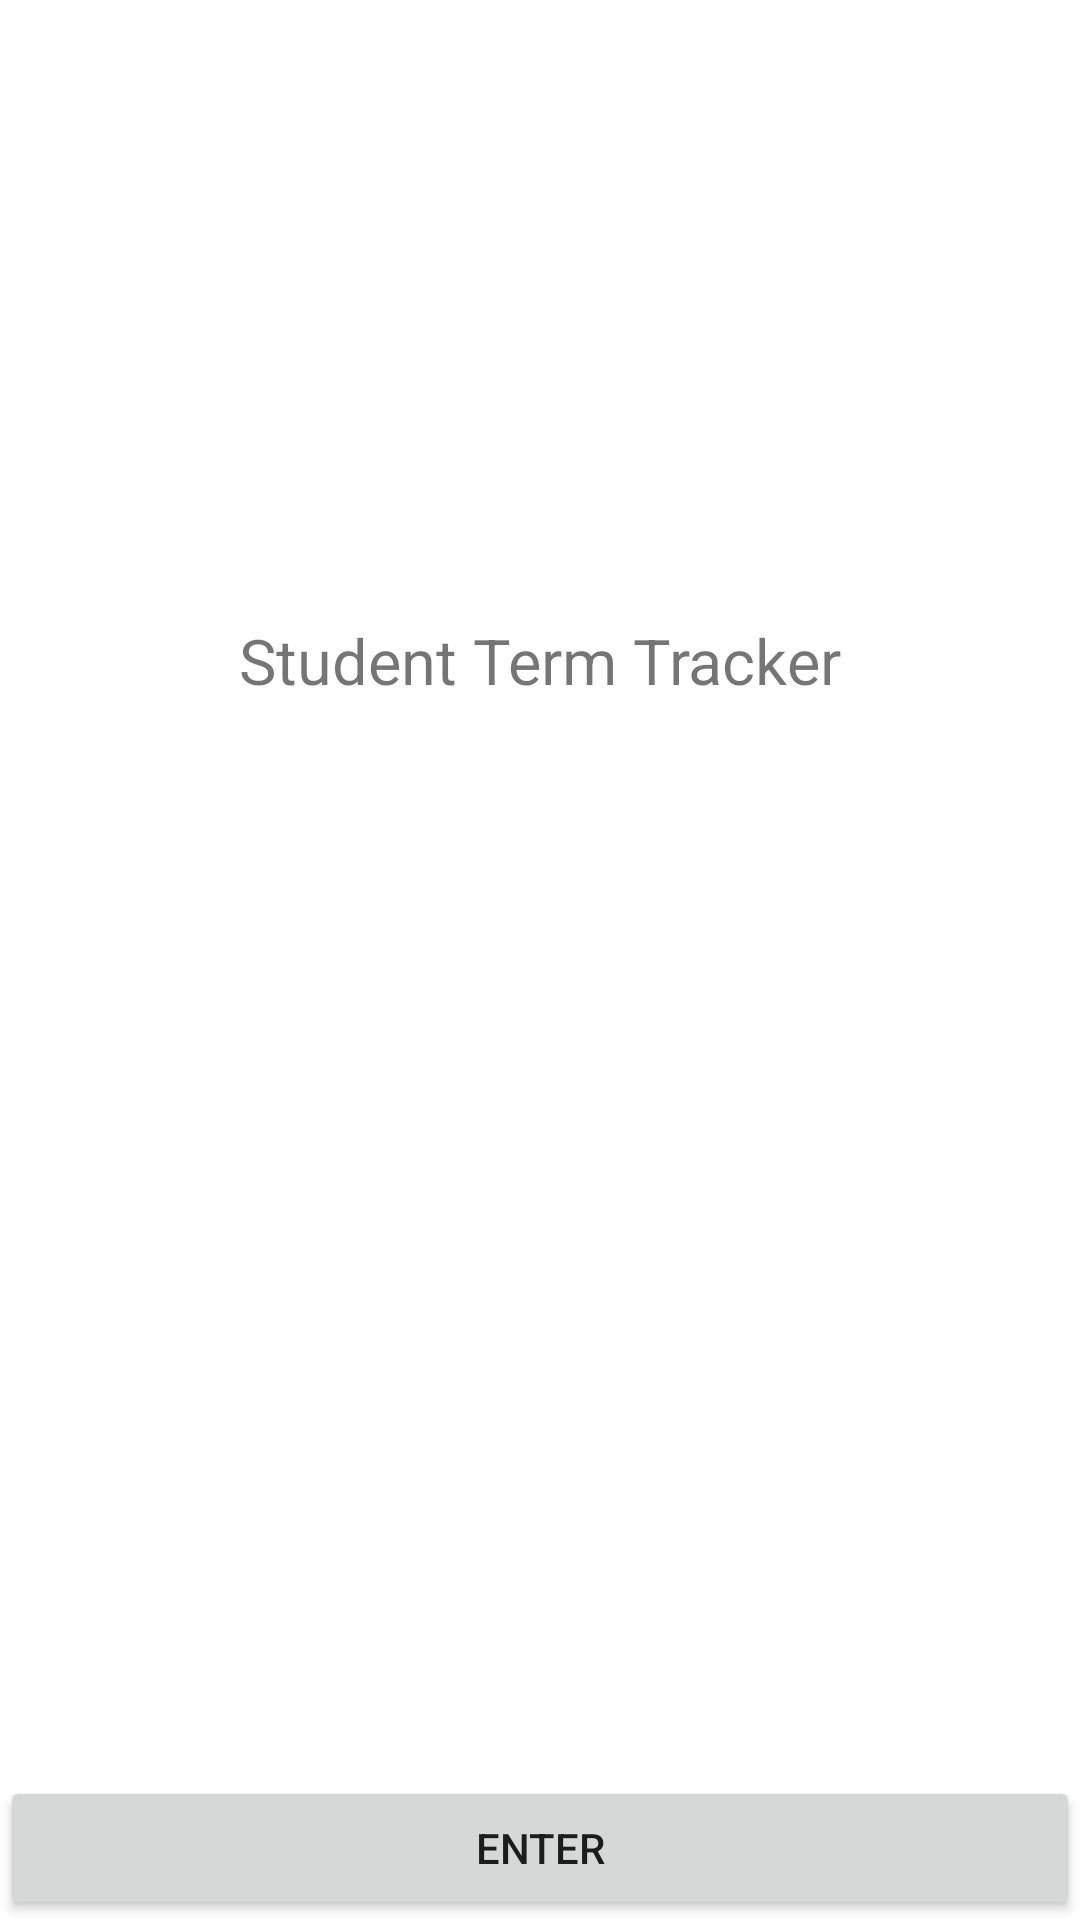

Write the Android layout XML for this screen, with the resource values it uses.
<!-- AndroidManifest.xml: application theme Theme.MobileAppDevPA -->
<!-- res/layout/activity_main.xml -->
<?xml version="1.0" encoding="utf-8"?>

<androidx.constraintlayout.widget.ConstraintLayout xmlns:android="http://schemas.android.com/apk/res/android"
    xmlns:app="http://schemas.android.com/apk/res-auto"
    xmlns:tools="http://schemas.android.com/tools"
    android:layout_width="match_parent"
    android:layout_height="match_parent"
    tools:context=".UI.MainActivity">

    <LinearLayout
        android:layout_width="wrap_content"
        android:layout_height="wrap_content"
        android:orientation="vertical"
        app:layout_constraintBottom_toBottomOf="parent"
        app:layout_constraintLeft_toLeftOf="parent"
        app:layout_constraintRight_toRightOf="parent"

        app:layout_constraintTop_toTopOf="parent">
    <TextView
        android:id="@+id/homeTitle"
        android:layout_width="wrap_content"
        android:layout_height="wrap_content"
        android:text="Student Term Tracker"
        android:textSize="21dp"
         />
    <ImageView
        android:id="@+id/imageView"
        android:layout_width="200dp"
        android:layout_height="200dp"
        app:layout_constraintRight_toRightOf="parent"
        app:layout_constraintLeft_toLeftOf="parent"
        app:layout_constraintBottom_toTopOf="@id/homeTitle"
        app:srcCompat="@drawable/ic_baseline_school_24"
        tools:layout_editor_absoluteX="193dp"
        tools:layout_editor_absoluteY="507dp" />
    </LinearLayout>

    <Button
        android:id="@+id/button"
        android:layout_width="match_parent"
        android:layout_height="wrap_content"
        app:layout_constraintBottom_toBottomOf="parent"
        android:onClick="termList"
        android:text="Enter"
        tools:layout_editor_absoluteX="159dp"
        tools:layout_editor_absoluteY="470dp" />



</androidx.constraintlayout.widget.ConstraintLayout>
<!-- resources referenced by this layout -->
<resources>
  <style name="Theme.MobileAppDevPA" parent="Theme.MaterialComponents.DayNight.DarkActionBar">
          
          <item name="colorPrimary">@color/purple_500</item>
          <item name="colorPrimaryVariant">@color/purple_700</item>
          <item name="colorOnPrimary">@color/white</item>
          
          <item name="colorSecondary">@color/teal_200</item>
          <item name="colorSecondaryVariant">@color/teal_700</item>
          <item name="colorOnSecondary">@color/black</item>
          
          <item name="android:statusBarColor" tools:targetApi="l">?attr/colorPrimaryVariant</item>
          
      </style>
  <color name="purple_500">#FF6200EE</color>
  <color name="purple_700">#FF3700B3</color>
  <color name="white">#FFFFFFFF</color>
  <color name="teal_200">#FF03DAC5</color>
  <color name="teal_700">#FF018786</color>
  <color name="black">#FF000000</color>
</resources>
